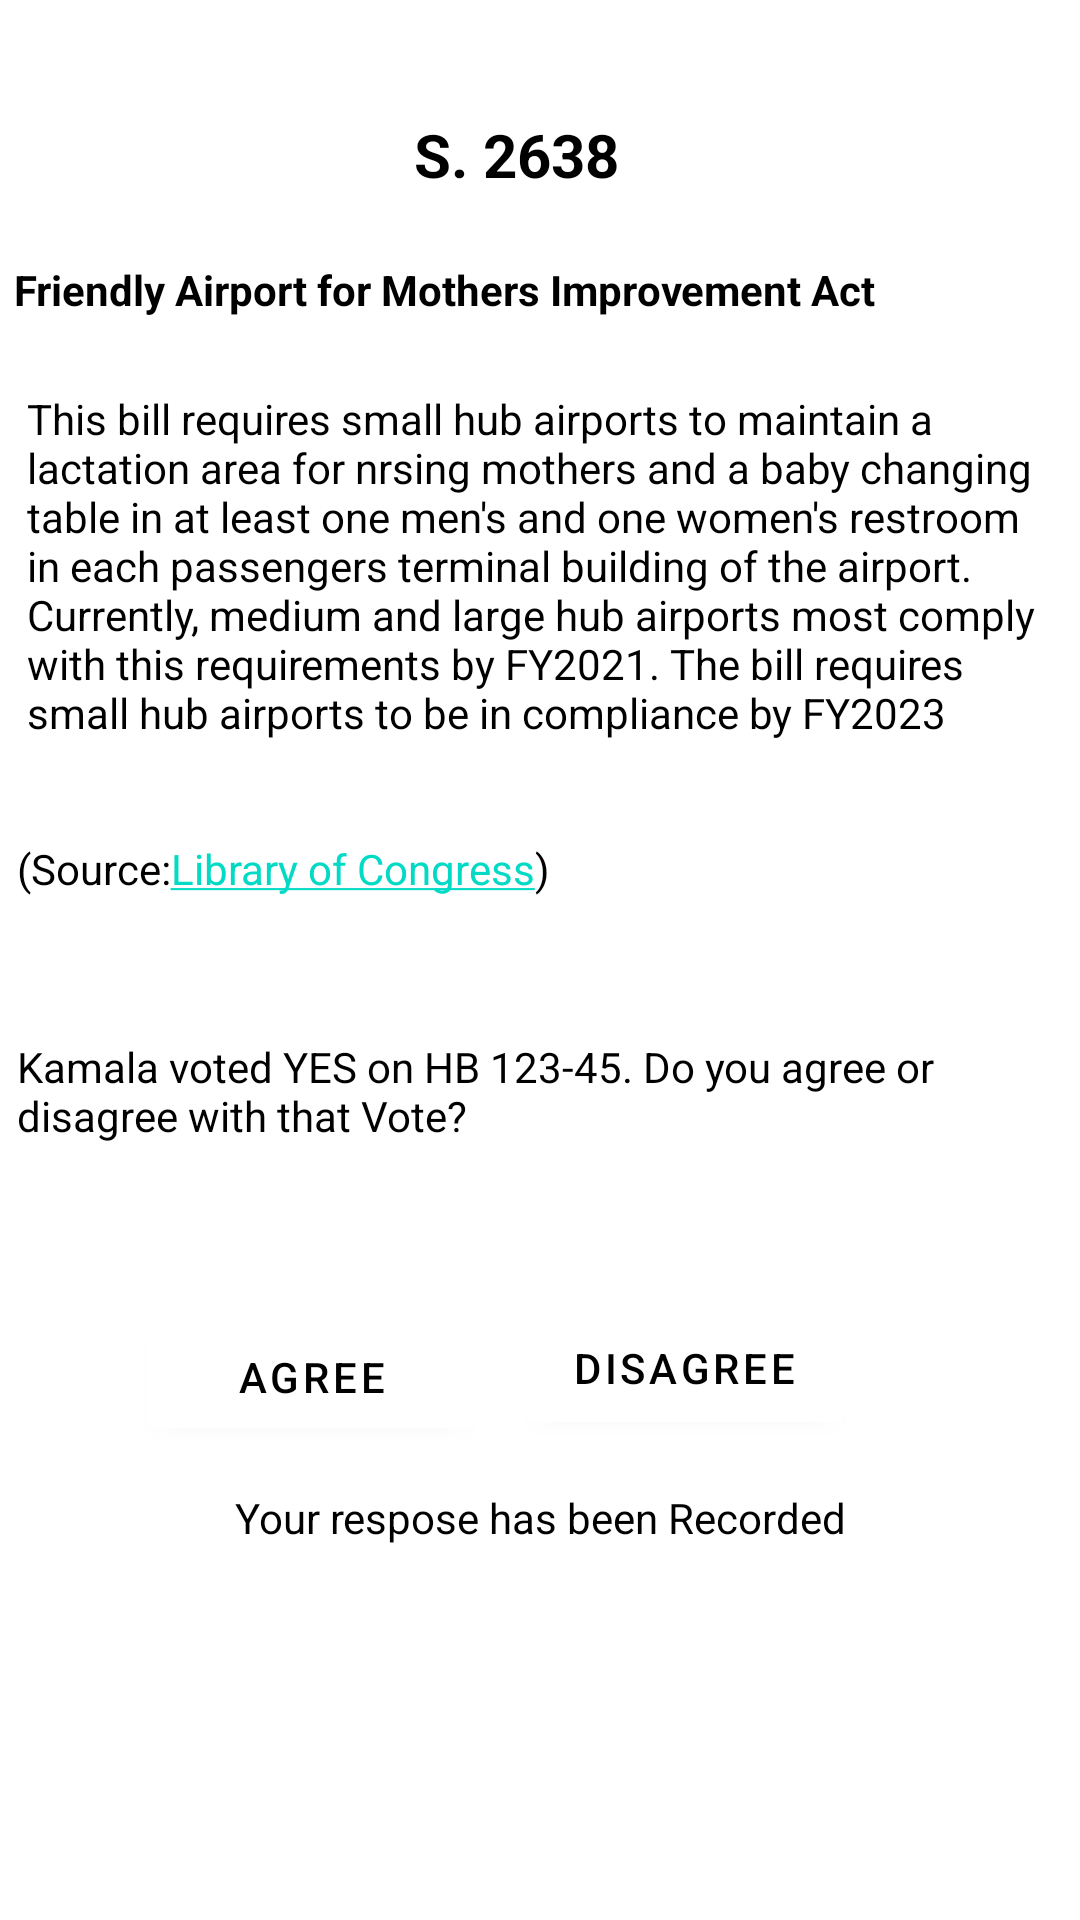

Here is an Android app screen rendered from its layout file. Give the layout XML and the strings, colors and styles it references.
<!-- AndroidManifest.xml: application theme Theme.MyApplication -->
<!-- res/layout/legislation_popup.xml -->
<?xml version="1.0" encoding="utf-8"?>
<androidx.constraintlayout.widget.ConstraintLayout xmlns:android="http://schemas.android.com/apk/res/android"
        xmlns:tools="http://schemas.android.com/tools"
        xmlns:app="http://schemas.android.com/apk/res-auto"
        android:layout_width="match_parent"
        android:layout_height="match_parent"
        android:id="@+id/constraint">

    <TextView
            android:id="@+id/titleTextLeg"
            android:paddingTop="@dimen/margin_20"
            android:layout_width="wrap_content"
            android:layout_height="wrap_content"
            android:padding="10dp"
            android:text="S. 2638"
            app:layout_constraintTop_toTopOf="@id/constraint"
            android:gravity="center"
            android:textSize="20sp"
            android:textColor="@color/black"
            android:textStyle="bold"
            app:layout_constraintLeft_toLeftOf="parent"
            app:layout_constraintRight_toRightOf="parent"
            tools:layout_conversion_absoluteHeight="47dp"
            tools:layout_conversion_absoluteWidth="207dp"
            android:layout_marginTop="28dp"
            app:layout_constraintHorizontal_bias="0.471" />

    <ImageView
            android:id="@+id/close3"
            android:layout_width="49dp"
            android:layout_height="46dp"
            app:layout_constraintLeft_toLeftOf="parent"
            app:layout_constraintRight_toRightOf="parent"
            app:layout_constraintTop_toTopOf="@id/constraint"
            android:src="@drawable/ic_baseline_close_24"
            android:layout_marginTop="16dp"
            app:layout_constraintHorizontal_bias="0.918" />

    <TextView
            android:id="@+id/legislation3"
            app:layout_constraintTop_toBottomOf="@id/titleTextLeg"
            android:layout_width="351dp"
            android:layout_height="31dp"
            android:fontFamily="sans-serif"
            android:textColor="@color/black"
            android:textStyle="bold"
            app:layout_constraintLeft_toLeftOf="parent"
            app:layout_constraintRight_toRightOf="parent"
            android:text="@string/leg_3_hit"
            tools:layout_editor_absoluteX="16dp"
            android:layout_marginTop="12dp" />

    <TextView
            android:id="@+id/legislation3Desc"
            app:layout_constraintTop_toBottomOf="@id/legislation3"
            android:layout_width="342dp"
            android:layout_height="138dp"
            app:layout_constraintLeft_toLeftOf="parent"
            app:layout_constraintRight_toRightOf="parent"
            android:fontFamily="sans-serif"
            android:textColor="@color/black"
            android:text="@string/leg_3_desc_txt"
            tools:layout_editor_absoluteX="16dp"
            android:layout_marginTop="12dp" />

    <TextView
            android:id="@+id/hyperLink"
            app:layout_constraintTop_toBottomOf="@id/legislation3Desc"
            android:layout_width="349dp"
            android:layout_height="54dp"
            android:fontFamily="sans-serif"
            android:textColor="@color/black"
            app:layout_constraintLeft_toLeftOf="parent"
            app:layout_constraintRight_toRightOf="parent"
            android:text="@string/hyperlink"
            tools:layout_editor_absoluteX="16dp"
            android:layout_marginTop="12dp" />

    <TextView
            android:id="@+id/kamalsVote"
            app:layout_constraintTop_toBottomOf="@id/hyperLink"
            android:layout_width="349dp"
            android:layout_height="54dp"
            app:layout_constraintLeft_toLeftOf="parent"
            app:layout_constraintRight_toRightOf="parent"
            android:fontFamily="sans-serif"
            android:textColor="@color/black"
            android:text="@string/kamala_vote"
            tools:layout_editor_absoluteX="16dp"
            android:layout_marginTop="12dp" />

    <Button
            android:id="@+id/btnsubmitagree2"
            android:backgroundTint="@color/white"
            android:textColor="@color/black"
            android:layout_width="110dp"
            android:layout_height="46dp"
            app:layout_constraintLeft_toLeftOf="parent"
            app:layout_constraintRight_toRightOf="parent"
            app:layout_constraintTop_toBottomOf="@id/kamalsVote"
            android:layout_marginTop="36dp"
            android:text="AGREE"
            app:layout_constraintHorizontal_bias="0.194" />

    <Button
            android:id="@+id/btnsubmitagree3"
            android:backgroundTint="@color/white"
            android:textColor="@color/black"
            android:layout_width="wrap_content"
            android:layout_height="wrap_content"
            android:text="DISAGREE"
            app:layout_constraintTop_toBottomOf="@id/kamalsVote"
            app:layout_constraintLeft_toLeftOf="parent"
            app:layout_constraintRight_toRightOf="parent"
            app:layout_constraintHorizontal_bias="1.0"
            app:layout_constraintStart_toEndOf="@+id/btnsubmitagree2"
            android:layout_marginLeft="16dp"
            android:layout_marginStart="16dp"
            android:layout_marginTop="32dp" />

    <TextView
            android:id="@+id/status2"
            app:layout_constraintTop_toBottomOf="@id/btnsubmitagree3"
            android:layout_width="353dp"
            android:layout_height="28dp"
            android:fontFamily="sans-serif"
            android:textColor="@color/black"
            app:layout_constraintLeft_toLeftOf="parent"
            app:layout_constraintRight_toRightOf="parent"
            android:text="@string/response"
            tools:layout_editor_absoluteX="16dp"
            android:gravity="center"
            android:layout_marginTop="12dp" />


</androidx.constraintlayout.widget.ConstraintLayout>
<!-- resources referenced by this layout -->
<resources>
  <string name="hyperlink">(Source:<a href="https://wikipedia.com">Library of Congress</a>)</string>
  <string name="kamala_vote">Kamala voted YES on HB 123-45. Do you agree or disagree with that Vote?</string>
  <string name="leg_3_desc_txt">This bill requires small hub airports to maintain a lactation area for nrsing mothers and a baby changing table in at least one men\'s and one women\'s restroom in each passengers terminal building of the airport. Currently, medium and large hub airports most comply with this requirements by FY2021. The bill requires small hub airports to be in compliance by FY2023</string>
  <string name="leg_3_hit">Friendly Airport for Mothers Improvement Act</string>
  <string name="response">Your respose has been Recorded</string>
  <style name="Theme.MyApplication" parent="Theme.MaterialComponents.DayNight.DarkActionBar">
          
          <item name="colorPrimary">#444444</item>
          <item name="colorPrimaryVariant">@color/purple_700</item>
          <item name="colorOnPrimary">@color/white</item>
          
          <item name="colorSecondary">@color/teal_200</item>
          <item name="colorSecondaryVariant">@color/teal_700</item>
          <item name="colorOnSecondary">@color/black</item>
          
          <item name="android:statusBarColor" tools:targetApi="l">?attr/colorPrimaryVariant</item>
          
      </style>
  <!-- not gathered from this repository: default colours our renderer supplied (Android Studio template values) -->
  <color name="purple_700">#FF3700B3</color>
  <color name="teal_200">#FF03DAC5</color>
  <color name="teal_700">#FF018786</color>
  <color name="black">#FF000000</color>
  <color name="white">#FFFFFFFF</color>
</resources>
